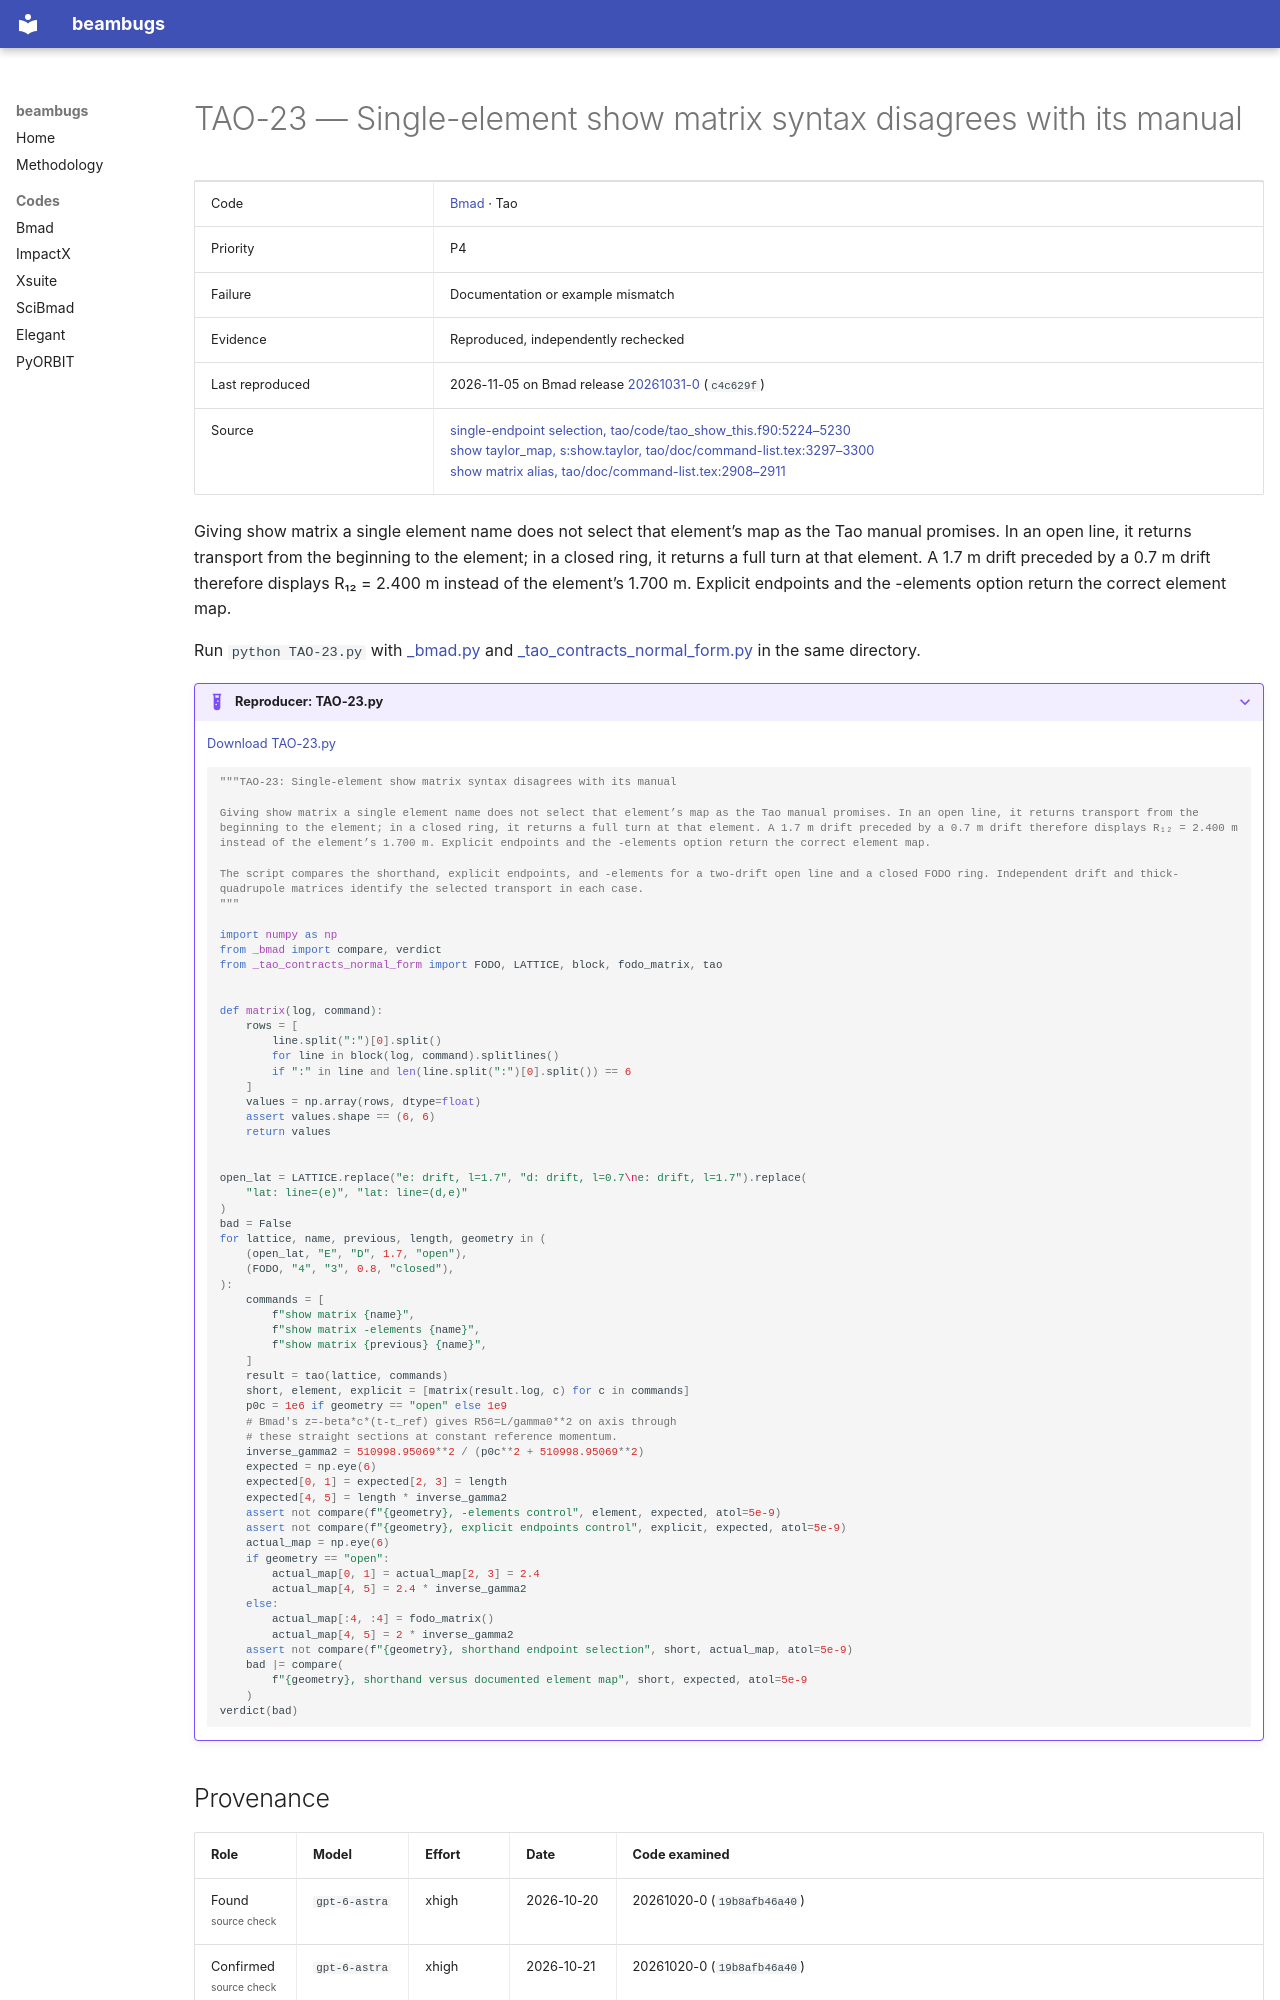

repository: nikitakuklev/beambugs · page: bmad/TAO-23/index.html · generator: mkdocs

---
title: "TAO-23: Single-element show matrix syntax disagrees with its manual"
hide:
  - toc
---

# TAO-23 — Single-element show matrix syntax disagrees with its manual

| | |
|---|---|
| Code | [Bmad](../index.md) · Tao |
| Priority | P4 |
| Failure | Documentation or example mismatch |
| Evidence | Reproduced, independently rechecked |
| Last reproduced | 2026-11-05 on Bmad release [20261031-0](https://github.com/bmad-sim/bmad-ecosystem/tree/20261031-0) (`c4c629f`) |
| Source | [single-endpoint selection, tao/code/tao_show_this.f90:5224–5230](https://github.com/bmad-sim/bmad-ecosystem/blob/c4c629fc9071d3a56cb1ba5bc714baba65e9c5d3/tao/code/tao_show_this.f90#L5224-L5230)<br>[show taylor_map, s:show.taylor, tao/doc/command-list.tex:3297–3300](https://github.com/bmad-sim/bmad-ecosystem/blob/c4c629fc9071d3a56cb1ba5bc714baba65e9c5d3/tao/doc/command-list.tex#L3297-L3300)<br>[show matrix alias, tao/doc/command-list.tex:2908–2911](https://github.com/bmad-sim/bmad-ecosystem/blob/c4c629fc9071d3a56cb1ba5bc714baba65e9c5d3/tao/doc/command-list.tex#L2908-L2911) |

Giving show matrix a single element name does not select that element’s map as the Tao manual promises. In an open line, it returns transport from the beginning to the element; in a closed ring, it returns a full turn at that element. A 1.7 m drift preceded by a 0.7 m drift therefore displays R₁₂ = 2.400 m instead of the element’s 1.700 m. Explicit endpoints and the -elements option return the correct element map.

Run `python TAO-23.py` with [_bmad.py](../helpers/_bmad.py) and [_tao_contracts_normal_form.py](../helpers/_tao_contracts_normal_form.py) in the same directory.

??? example "Reproducer: TAO-23.py"

    [Download TAO-23.py](TAO-23.py)

    ```python
    """TAO-23: Single-element show matrix syntax disagrees with its manual

    Giving show matrix a single element name does not select that element’s map as the Tao manual promises. In an open line, it returns transport from the beginning to the element; in a closed ring, it returns a full turn at that element. A 1.7 m drift preceded by a 0.7 m drift therefore displays R₁₂ = 2.400 m instead of the element’s 1.700 m. Explicit endpoints and the -elements option return the correct element map.

    The script compares the shorthand, explicit endpoints, and -elements for a two-drift open line and a closed FODO ring. Independent drift and thick-quadrupole matrices identify the selected transport in each case.
    """

    import numpy as np
    from _bmad import compare, verdict
    from _tao_contracts_normal_form import FODO, LATTICE, block, fodo_matrix, tao


    def matrix(log, command):
        rows = [
            line.split(":")[0].split()
            for line in block(log, command).splitlines()
            if ":" in line and len(line.split(":")[0].split()) == 6
        ]
        values = np.array(rows, dtype=float)
        assert values.shape == (6, 6)
        return values


    open_lat = LATTICE.replace("e: drift, l=1.7", "d: drift, l=0.7\ne: drift, l=1.7").replace(
        "lat: line=(e)", "lat: line=(d,e)"
    )
    bad = False
    for lattice, name, previous, length, geometry in (
        (open_lat, "E", "D", 1.7, "open"),
        (FODO, "4", "3", 0.8, "closed"),
    ):
        commands = [
            f"show matrix {name}",
            f"show matrix -elements {name}",
            f"show matrix {previous} {name}",
        ]
        result = tao(lattice, commands)
        short, element, explicit = [matrix(result.log, c) for c in commands]
        p0c = 1e6 if geometry == "open" else 1e9
        # Bmad's z=-beta*c*(t-t_ref) gives R56=L/gamma0**2 on axis through
        # these straight sections at constant reference momentum.
        inverse_gamma2 = 510998.95069**2 / (p0c**2 + 510998.95069**2)
        expected = np.eye(6)
        expected[0, 1] = expected[2, 3] = length
        expected[4, 5] = length * inverse_gamma2
        assert not compare(f"{geometry}, -elements control", element, expected, atol=5e-9)
        assert not compare(f"{geometry}, explicit endpoints control", explicit, expected, atol=5e-9)
        actual_map = np.eye(6)
        if geometry == "open":
            actual_map[0, 1] = actual_map[2, 3] = 2.4
            actual_map[4, 5] = 2.4 * inverse_gamma2
        else:
            actual_map[:4, :4] = fodo_matrix()
            actual_map[4, 5] = 2 * inverse_gamma2
        assert not compare(f"{geometry}, shorthand endpoint selection", short, actual_map, atol=5e-9)
        bad |= compare(
            f"{geometry}, shorthand versus documented element map", short, expected, atol=5e-9
        )
    verdict(bad)

    ```
